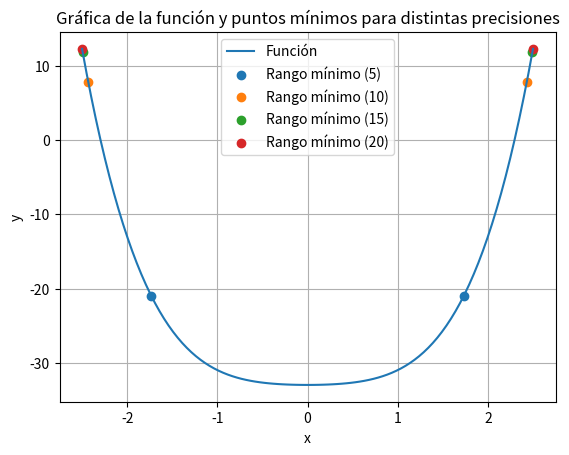

Here is the Python script that generated this plot:
import math
import matplotlib.pyplot as plt

def linspace(start, stop, num):
    return [start + i*(stop-start)/(num-1) for i in range(num)]

def plot(funcion, a, b, n_arreglo):
    x_valores = linspace(a, b, 100)
    y_valores = [funcion(x) for x in x_valores]

    plt.plot(x_valores, y_valores, label='Función')

    for n in n_arreglo:
        rango_minimo = fibonacci_search(funcion, a, b, n)
        if rango_minimo:
            min_x, max_x = rango_minimo
            plt.scatter([min_x, max_x], [funcion(min_x), funcion(max_x)], label=f'Rango mínimo ({n})')

    plt.legend()
    plt.xlabel('x')
    plt.ylabel('y')
    plt.title('Gráfica de la función y puntos mínimos para distintas precisiones')
    plt.grid(True)
    plt.show()


def fibonacci(n):
    if n <= 0:
        return 1
    elif n == 1:
        return 1
    else:
        fib = [0, 1]
        for i in range(2, n + 2):
            fib.append(fib[i-1] + fib[i-2])
        return fib[n + 1]


def fibonacci_search(funcion, a, b, n):
    L = b - a
    k = 2
    
    while k <= n:
        Lk_asterisco = (fibonacci(n - k + 1) / fibonacci(n + 1)) * L
        x1 = a + Lk_asterisco
        x2 = b - Lk_asterisco
        
        fx1 = funcion(x1)
        fx2 = funcion(x2)
        
        if fx1 > fx2:
            a = x1
        elif fx1 < fx2:
            b = x2
        else:
            a = x1
            b = x2
        
        k += 1
    print(a, b)
    return (a, b)

def f(x):
    r = (x**4) + (x**2) - 33
    return r

plot(f, -2.5, 2.5, [5, 10, 15, 20])